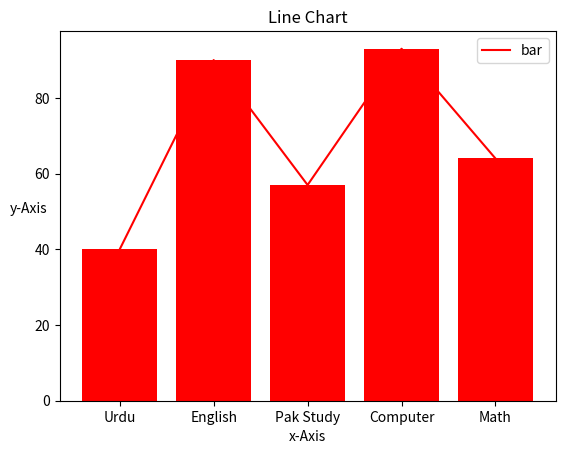

Generate this figure with matplotlib:
import matplotlib.pyplot as plt
x=['Urdu','English','Pak Study','Computer','Math']
y=[40,90,57,93,64]
plt.plot(x,y,color="red")
plt.title("Line Chart")
plt.xlabel('x-Axis')
plt.ylabel('y-Axis',rotation='horizontal')
plt.legend(['bar'])
plt.show()

plt.bar(x,y,color="red")
plt.title("Line Chart")
plt.xlabel('x-Axis')
plt.ylabel('y-Axis',rotation='horizontal')
plt.legend(['bar'])
plt.show()